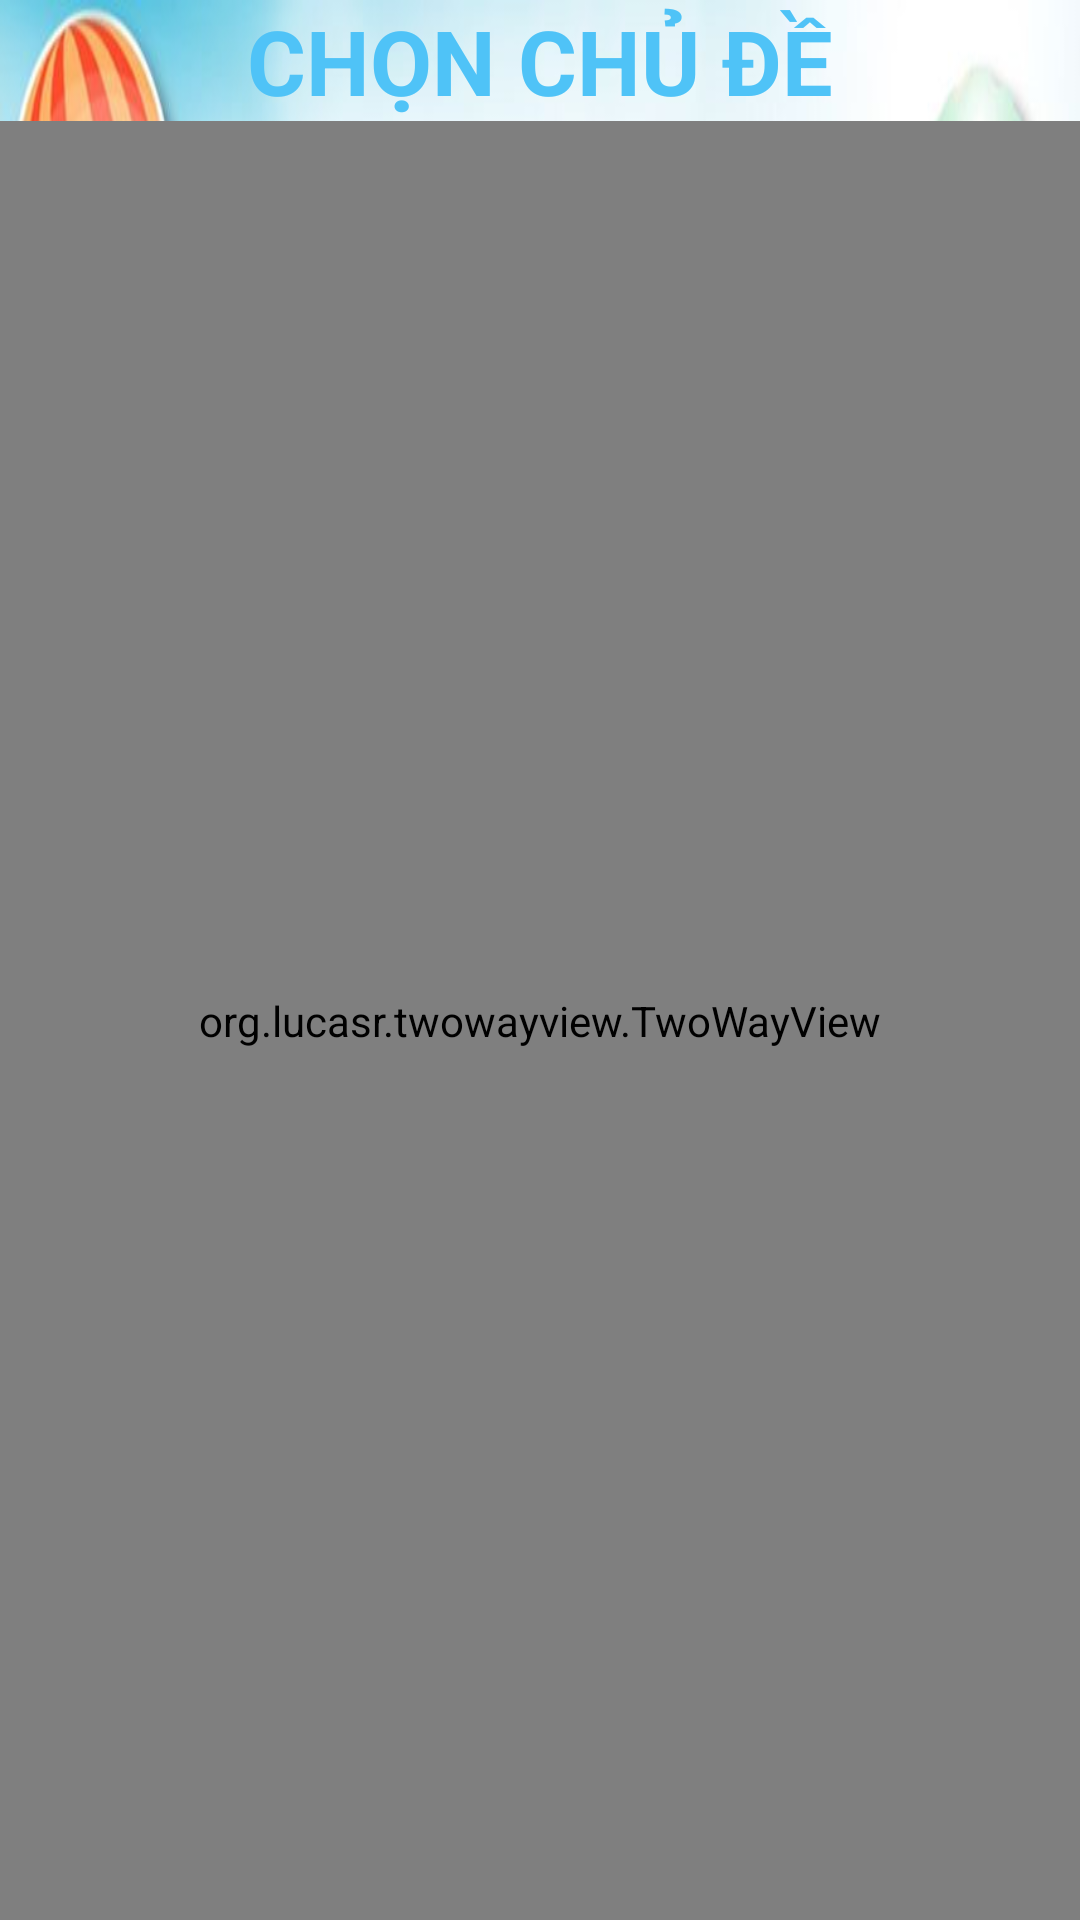

The Android layout XML behind this screen, and the referenced resources:
<!-- AndroidManifest.xml: application theme Theme.AppCompat.Light.NoActionBar -->
<!-- res/layout/activity_chon_chu_de.xml -->
<?xml version="1.0" encoding="utf-8"?>
<RelativeLayout xmlns:android="http://schemas.android.com/apk/res/android"
    xmlns:tools="http://schemas.android.com/tools"
    android:layout_width="match_parent"
    android:layout_height="match_parent"
    tools:context=".ChonChuDeActivity"
    android:background="@drawable/background_chude">



    <TextView
        android:id="@+id/tv_tenchude"
        android:textColor="#4FC3F7"
        android:textStyle="bold"
        android:textSize="30sp"
        android:layout_width="match_parent"
        android:layout_height="wrap_content"
        android:gravity="center"
        android:text="CHỌN CHỦ ĐỀ" />

    <org.lucasr.twowayview.TwoWayView
        android:layout_below="@id/tv_tenchude"
        android:id="@+id/lv_chude"
        android:layout_width="match_parent"
        android:layout_height="match_parent"
        android:orientation="horizontal" />

    <Button
        android:id="@+id/btn_back"
        android:layout_width="40dp"
        android:layout_height="40dp"
        android:background="@drawable/ic_back" />
</RelativeLayout>
<!-- resources referenced by this layout -->
<resources>
  <!-- drawable background_chude: jpg bitmap (drawable, 47133 bytes) -->
</resources>
